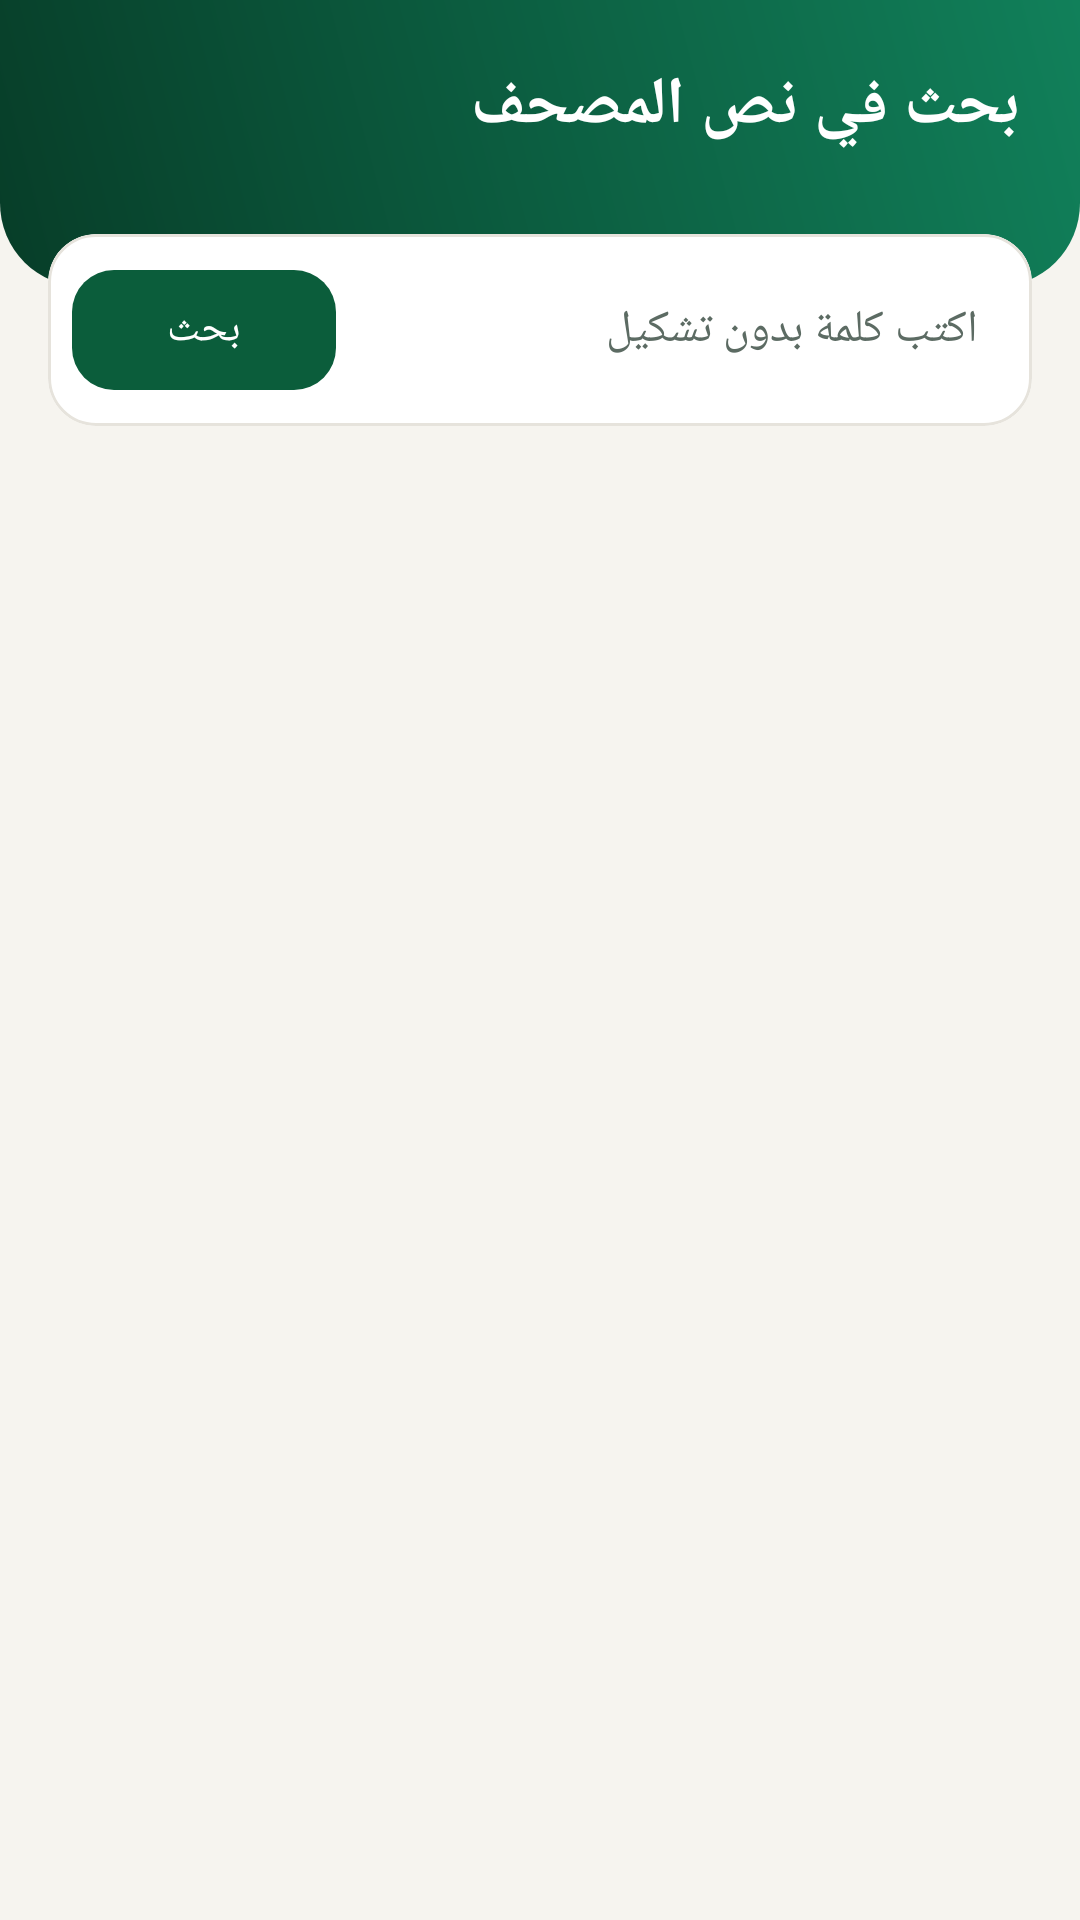

This screen was rendered from an Android layout file. Write that file and the resources it references.
<!-- AndroidManifest.xml: application theme Theme.Salaty -->
<!-- res/layout/activity_search.xml -->
<?xml version="1.0" encoding="utf-8"?>
<LinearLayout xmlns:android="http://schemas.android.com/apk/res/android"
    xmlns:app="http://schemas.android.com/apk/res-auto"
    android:layout_width="match_parent"
    android:layout_height="match_parent"
    android:orientation="vertical"
    android:layoutDirection="rtl"
    android:background="@color/bg">

    <LinearLayout
        android:layout_width="match_parent"
        android:layout_height="wrap_content"
        android:orientation="vertical"
        android:background="@drawable/bg_hero"
        android:paddingStart="20dp"
        android:paddingEnd="20dp"
        android:paddingTop="20dp"
        android:paddingBottom="24dp">

        <TextView
            android:layout_width="wrap_content"
            android:layout_height="wrap_content"
            android:text="بحث في نص المصحف"
            android:textColor="#FFFFFF"
            android:textSize="22sp"
            android:textStyle="bold" />

        <TextView
            android:id="@+id/status"
            android:layout_width="wrap_content"
            android:layout_height="wrap_content"
            android:layout_marginTop="4dp"
            android:textColor="#CFEBDD"
            android:textSize="13sp" />
    </LinearLayout>

    <com.google.android.material.card.MaterialCardView
        style="@style/CardSoft"
        android:layout_width="match_parent"
        android:layout_height="wrap_content"
        android:layout_marginStart="16dp"
        android:layout_marginEnd="16dp"
        android:layout_marginTop="-18dp"
        app:cardCornerRadius="16dp">

        <LinearLayout
            android:layout_width="match_parent"
            android:layout_height="wrap_content"
            android:orientation="horizontal"
            android:gravity="center_vertical"
            android:padding="8dp">

            <EditText
                android:id="@+id/input"
                android:layout_width="0dp"
                android:layout_height="48dp"
                android:layout_weight="1"
                android:background="@null"
                android:hint="اكتب كلمة بدون تشكيل"
                android:inputType="text"
                android:maxLines="1"
                android:paddingStart="10dp"
                android:paddingEnd="10dp"
                android:textColor="@color/ink"
                android:textColorHint="@color/ink_soft"
                android:textSize="15sp" />

            <com.google.android.material.button.MaterialButton
                android:id="@+id/go"
                android:layout_width="wrap_content"
                android:layout_height="wrap_content"
                android:text="بحث"
                app:cornerRadius="14dp" />
        </LinearLayout>
    </com.google.android.material.card.MaterialCardView>

    <ScrollView
        android:layout_width="match_parent"
        android:layout_height="0dp"
        android:layout_weight="1"
        android:scrollbars="none">

        <LinearLayout
            android:id="@+id/results"
            android:layout_width="match_parent"
            android:layout_height="wrap_content"
            android:orientation="vertical"
            android:paddingTop="12dp"
            android:paddingBottom="18dp" />
    </ScrollView>
</LinearLayout>
<!-- resources referenced by this layout -->
<resources>
  <color name="bg">#F6F4EF</color>
  <color name="ink">#17211C</color>
  <color name="ink_soft">#5C6B63</color>
  <!-- drawable bg_hero (drawable) -->
  <shape xmlns:android="http://schemas.android.com/apk/res/android" android:shape="rectangle">
      <gradient android:angle="225" android:startColor="@color/green_500" android:endColor="@color/green_900" />
      <corners android:bottomLeftRadius="28dp" android:bottomRightRadius="28dp" />
  </shape>
  <style name="CardSoft" parent="Widget.Material3.CardView.Outlined">
          <item name="cardCornerRadius">18dp</item>
          <item name="cardElevation">0dp</item>
          <item name="cardBackgroundColor">@color/surface</item>
          <item name="strokeColor">@color/divider</item>
          <item name="strokeWidth">1dp</item>
      </style>
  <style name="Theme.Salaty" parent="Theme.Material3.DayNight.NoActionBar">
          <item name="colorPrimary">@color/green_700</item>
          <item name="colorOnPrimary">#FFFFFF</item>
          <item name="colorPrimaryContainer">@color/green_100</item>
          <item name="colorOnPrimaryContainer">@color/green_900</item>
          <item name="colorSecondary">@color/gold</item>
          <item name="colorOnSecondary">#20180A</item>
          <item name="android:colorBackground">@color/bg</item>
          <item name="colorSurface">@color/surface</item>
          <item name="colorOnSurface">@color/ink</item>
          <item name="colorOutline">@color/divider</item>
          <item name="android:statusBarColor">@color/green_900</item>
          <item name="android:navigationBarColor">@color/bg</item>
          <item name="android:windowLightStatusBar" tools:targetApi="m">false</item>
      </style>
  <color name="green_500">#11805A</color>
  <color name="green_900">#073D28</color>
  <color name="surface">#FFFFFF</color>
  <color name="divider">#E6E3DC</color>
  <color name="green_700">#0B5D3B</color>
  <color name="green_100">#DCEFE5</color>
  <color name="gold">#C8A951</color>
</resources>
